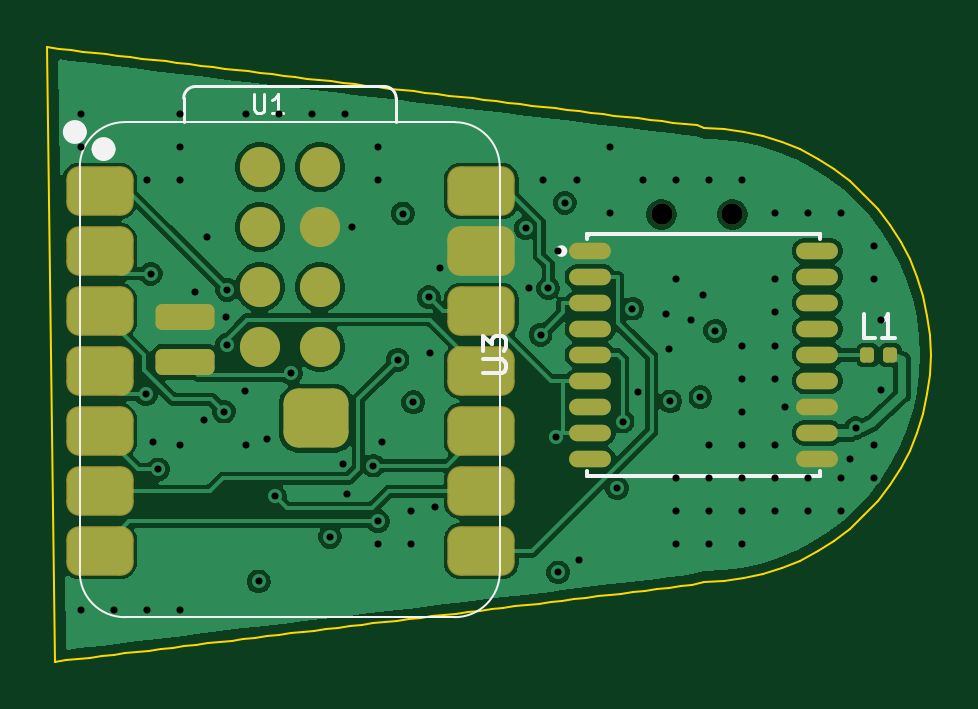
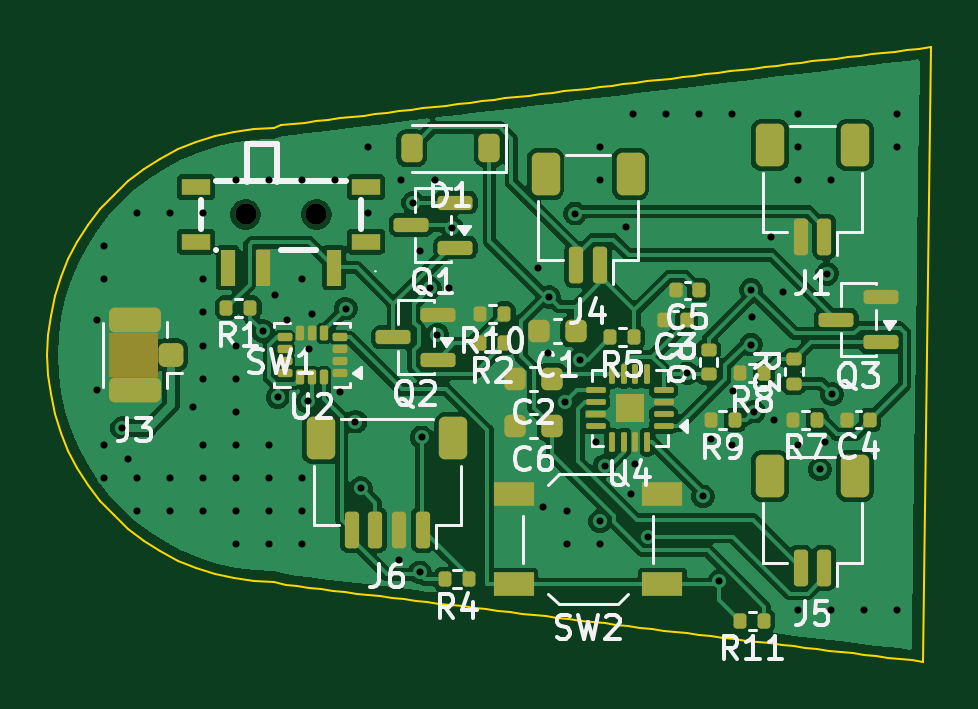
Circuit board: 10 layer files. Board 37.4 x 26.0 mm.
- bottom_copper: wherewatch-carrier-B_Cu.gbl (92925 bytes)
- bottom_mask: wherewatch-carrier-B_Mask.gbs (5922 bytes)
- paste: wherewatch-carrier-B_Paste.gbp (5856 bytes)
- bottom_silk: wherewatch-carrier-B_Silkscreen.gbo (39528 bytes)
- outline: wherewatch-carrier-Edge_Cuts.gm1 (3938 bytes)
- top_copper: wherewatch-carrier-F_Cu.gtl (66944 bytes)
- top_mask: wherewatch-carrier-F_Mask.gts (2626 bytes)
- paste: wherewatch-carrier-F_Paste.gtp (2535 bytes)
- top_silk: wherewatch-carrier-F_Silkscreen.gto (4311 bytes)
- drill: wherewatch-carrier.drl (1837 bytes)

=== bottom_copper: wherewatch-carrier-B_Cu.gbl (92925 bytes, source omitted) ===
=== bottom_mask: wherewatch-carrier-B_Mask.gbs (5922 bytes, source omitted) ===
=== paste: wherewatch-carrier-B_Paste.gbp ===
%TF.GenerationSoftware,KiCad,Pcbnew,10.0.6*%
%TF.CreationDate,2026-09-21T08:27:50+02:00*%
%TF.ProjectId,wherewatch-carrier,77686572-6577-4617-9463-682d63617272,rev?*%
%TF.SameCoordinates,Original*%
%TF.FileFunction,Paste,Bot*%
%TF.FilePolarity,Positive*%
%FSLAX46Y46*%
G04 Gerber Fmt 4.6, Leading zero omitted, Abs format (unit mm)*
G04 Created by KiCad (PCBNEW 10.0.6) date 2026-09-21 08:27:50*
%MOMM*%
%LPD*%
G01*
G04 APERTURE LIST*
G04 Aperture macros list*
%AMRoundRect*
0 Rectangle with rounded corners*
0 $1 Rounding radius*
0 $2 $3 $4 $5 $6 $7 $8 $9 X,Y pos of 4 corners*
0 Add a 4 corners polygon primitive as box body*
4,1,4,$2,$3,$4,$5,$6,$7,$8,$9,$2,$3,0*
0 Add four circle primitives for the rounded corners*
1,1,$1+$1,$2,$3*
1,1,$1+$1,$4,$5*
1,1,$1+$1,$6,$7*
1,1,$1+$1,$8,$9*
0 Add four rect primitives between the rounded corners*
20,1,$1+$1,$2,$3,$4,$5,0*
20,1,$1+$1,$4,$5,$6,$7,0*
20,1,$1+$1,$6,$7,$8,$9,0*
20,1,$1+$1,$8,$9,$2,$3,0*%
G04 Aperture macros list end*
%ADD10RoundRect,0.135000X0.185000X-0.135000X0.185000X0.135000X-0.185000X0.135000X-0.185000X-0.135000X0*%
%ADD11RoundRect,0.135000X-0.135000X-0.185000X0.135000X-0.185000X0.135000X0.185000X-0.135000X0.185000X0*%
%ADD12RoundRect,0.150000X-0.150000X-0.625000X0.150000X-0.625000X0.150000X0.625000X-0.150000X0.625000X0*%
%ADD13RoundRect,0.250000X-0.350000X-0.650000X0.350000X-0.650000X0.350000X0.650000X-0.350000X0.650000X0*%
%ADD14RoundRect,0.140000X-0.140000X-0.170000X0.140000X-0.170000X0.140000X0.170000X-0.140000X0.170000X0*%
%ADD15RoundRect,0.225000X-0.225000X-0.250000X0.225000X-0.250000X0.225000X0.250000X-0.225000X0.250000X0*%
%ADD16RoundRect,0.150000X-0.587500X-0.150000X0.587500X-0.150000X0.587500X0.150000X-0.587500X0.150000X0*%
%ADD17RoundRect,0.125000X-0.125000X-0.125000X0.125000X-0.125000X0.125000X0.125000X-0.125000X0.125000X0*%
%ADD18RoundRect,0.062500X-0.350000X-0.062500X0.350000X-0.062500X0.350000X0.062500X-0.350000X0.062500X0*%
%ADD19RoundRect,0.062500X-0.062500X-0.350000X0.062500X-0.350000X0.062500X0.350000X-0.062500X0.350000X0*%
%ADD20RoundRect,0.087500X-0.225000X-0.087500X0.225000X-0.087500X0.225000X0.087500X-0.225000X0.087500X0*%
%ADD21RoundRect,0.087500X-0.087500X-0.225000X0.087500X-0.225000X0.087500X0.225000X-0.087500X0.225000X0*%
%ADD22RoundRect,0.250000X-0.275000X-0.250000X0.275000X-0.250000X0.275000X0.250000X-0.275000X0.250000X0*%
%ADD23RoundRect,0.250000X-0.850000X-0.275000X0.850000X-0.275000X0.850000X0.275000X-0.850000X0.275000X0*%
%ADD24RoundRect,0.225000X-0.225000X-0.375000X0.225000X-0.375000X0.225000X0.375000X-0.225000X0.375000X0*%
%ADD25R,1.700000X1.000000*%
%ADD26R,0.600000X1.524000*%
%ADD27R,1.200000X0.700000*%
G04 APERTURE END LIST*
D10*
%TO.C,R6*%
X23600000Y-810000D03*
X23600000Y210000D03*
%TD*%
D11*
%TO.C,R4*%
X33740000Y-9500000D03*
X34760000Y-9500000D03*
%TD*%
D12*
%TO.C,J5*%
X18700000Y-9000000D03*
X19700000Y-9000000D03*
D13*
X17400000Y-5125000D03*
X21000000Y-5125000D03*
%TD*%
D14*
%TO.C,C5*%
X24020000Y2750000D03*
X24980000Y2750000D03*
%TD*%
D11*
%TO.C,R1*%
X42990000Y2000000D03*
X44010000Y2000000D03*
%TD*%
D15*
%TO.C,C2*%
X30225000Y-1000000D03*
X31775000Y-1000000D03*
%TD*%
D11*
%TO.C,R7*%
X18990000Y-2750000D03*
X20010000Y-2750000D03*
%TD*%
%TO.C,R2*%
X32240000Y500000D03*
X33260000Y500000D03*
%TD*%
D16*
%TO.C,Q2*%
X35062500Y-200000D03*
X35062500Y1700000D03*
X36937500Y750000D03*
%TD*%
D15*
%TO.C,C6*%
X30225000Y-3000000D03*
X31775000Y-3000000D03*
%TD*%
D17*
%TO.C,U4*%
X26632500Y-1940000D03*
X26632500Y-2560000D03*
X27252500Y-1940000D03*
X27252500Y-2560000D03*
D18*
X25505000Y-3000000D03*
X25505000Y-2500000D03*
X25505000Y-2000000D03*
X25505000Y-1500000D03*
D19*
X26192500Y-812500D03*
X26692500Y-812500D03*
X27192500Y-812500D03*
X27692500Y-812500D03*
D18*
X28380000Y-1500000D03*
X28380000Y-2000000D03*
X28380000Y-2500000D03*
X28380000Y-3000000D03*
D19*
X27692500Y-3687500D03*
X27192500Y-3687500D03*
X26692500Y-3687500D03*
X26192500Y-3687500D03*
%TD*%
D11*
%TO.C,R8*%
X21240000Y-750000D03*
X22260000Y-750000D03*
%TD*%
D12*
%TO.C,J4*%
X28200000Y3800000D03*
X29200000Y3800000D03*
D13*
X26900000Y7675000D03*
X30500000Y7675000D03*
%TD*%
D20*
%TO.C,U2*%
X39215000Y-750000D03*
X39215000Y-250000D03*
X39215000Y250000D03*
X39215000Y750000D03*
D21*
X39877500Y912500D03*
X40377500Y912500D03*
X40877500Y912500D03*
D20*
X41540000Y750000D03*
X41540000Y250000D03*
X41540000Y-250000D03*
X41540000Y-750000D03*
D21*
X40877500Y-912500D03*
X40377500Y-912500D03*
X39877500Y-912500D03*
%TD*%
D16*
%TO.C,Q1*%
X34312500Y4550000D03*
X34312500Y6450000D03*
X36187500Y5500000D03*
%TD*%
D22*
%TO.C,J3*%
X46350000Y0D03*
D23*
X47875000Y1475000D03*
X47875000Y-1475000D03*
%TD*%
D11*
%TO.C,R9*%
X22490000Y-2750000D03*
X23510000Y-2750000D03*
%TD*%
D16*
%TO.C,Q3*%
X16312500Y550000D03*
X16312500Y2450000D03*
X18187500Y1500000D03*
%TD*%
D11*
%TO.C,R5*%
X26740000Y750000D03*
X27760000Y750000D03*
%TD*%
%TO.C,R11*%
X21240000Y-11250000D03*
X22260000Y-11250000D03*
%TD*%
D15*
%TO.C,C1*%
X29225000Y1000000D03*
X30775000Y1000000D03*
%TD*%
D14*
%TO.C,C4*%
X16770000Y-2750000D03*
X17730000Y-2750000D03*
%TD*%
D11*
%TO.C,R10*%
X32240000Y1750000D03*
X33260000Y1750000D03*
%TD*%
D24*
%TO.C,D1*%
X32872500Y8750000D03*
X36172500Y8750000D03*
%TD*%
D12*
%TO.C,J1*%
X18700000Y5000000D03*
X19700000Y5000000D03*
D13*
X17400000Y8875000D03*
X21000000Y8875000D03*
%TD*%
D25*
%TO.C,SW2*%
X25550000Y-9700000D03*
X31850000Y-9700000D03*
X25550000Y-5900000D03*
X31850000Y-5900000D03*
%TD*%
D12*
%TO.C,J6*%
X35700000Y-7400000D03*
X36700000Y-7400000D03*
X37700000Y-7400000D03*
X38700000Y-7400000D03*
D13*
X34400000Y-3525000D03*
X40000000Y-3525000D03*
%TD*%
D14*
%TO.C,C3*%
X24520000Y1500000D03*
X25480000Y1500000D03*
%TD*%
D10*
%TO.C,R3*%
X20000000Y-1210000D03*
X20000000Y-190000D03*
%TD*%
D26*
%TO.C,SW1*%
X39450000Y3703500D03*
X42450000Y3703500D03*
X43950000Y3703500D03*
D27*
X38100000Y7103500D03*
X38100000Y4803500D03*
X45300000Y7103500D03*
X45300000Y4803500D03*
%TD*%
M02*

=== bottom_silk: wherewatch-carrier-B_Silkscreen.gbo (39528 bytes, source omitted) ===
=== outline: wherewatch-carrier-Edge_Cuts.gm1 ===
%TF.GenerationSoftware,KiCad,Pcbnew,10.0.6*%
%TF.CreationDate,2026-09-21T08:27:50+02:00*%
%TF.ProjectId,wherewatch-carrier,77686572-6577-4617-9463-682d63617272,rev?*%
%TF.SameCoordinates,Original*%
%TF.FileFunction,Profile,NP*%
%FSLAX46Y46*%
G04 Gerber Fmt 4.6, Leading zero omitted, Abs format (unit mm)*
G04 Created by KiCad (PCBNEW 10.0.6) date 2026-09-21 08:27:50*
%MOMM*%
%LPD*%
G01*
G04 APERTURE LIST*
%TA.AperFunction,Profile*%
%ADD10C,0.100000*%
%TD*%
G04 APERTURE END LIST*
D10*
X14200000Y13027739D02*
X14700000Y12967519D01*
X15200000Y12907299D01*
X15700000Y12847079D01*
X16200000Y12786858D01*
X16700000Y12726638D01*
X17200000Y12666418D01*
X17700000Y12606198D01*
X18200000Y12545978D01*
X18700000Y12485757D01*
X19200000Y12425537D01*
X19700000Y12365317D01*
X20200000Y12305097D01*
X20700000Y12244876D01*
X21200000Y12184656D01*
X21700000Y12124436D01*
X22200000Y12064216D01*
X22700000Y12003995D01*
X23200000Y11943775D01*
X23700000Y11883555D01*
X24200000Y11823335D01*
X24700000Y11763115D01*
X25200000Y11702894D01*
X25700000Y11642674D01*
X26200000Y11582454D01*
X26700000Y11522234D01*
X27200000Y11462013D01*
X27700000Y11401793D01*
X28200000Y11341573D01*
X28700000Y11281353D01*
X29200000Y11221133D01*
X29700000Y11160912D01*
X30200000Y11100692D01*
X30700000Y11040472D01*
X31200000Y10980252D01*
X31700000Y10920031D01*
X32200000Y10859811D01*
X32700000Y10799591D01*
X33200000Y10739371D01*
X33700000Y10679150D01*
X34200000Y10618930D01*
X34700000Y10558710D01*
X35200000Y10498490D01*
X35700000Y10438270D01*
X36200000Y10378049D01*
X36700000Y10317829D01*
X37200000Y10257609D01*
X37700000Y10197389D01*
X38200000Y10137168D01*
X38700000Y10076948D01*
X39200000Y10016728D01*
X39700000Y9956508D01*
X40200000Y9896288D01*
X40700000Y9836067D01*
X41200000Y9775847D01*
X41700000Y9715627D01*
X42000000Y9600000D01*
X42836695Y9563469D01*
X43667022Y9454154D01*
X44484662Y9272887D01*
X45283393Y9021049D01*
X46057135Y8700554D01*
X46800000Y8313843D01*
X47506333Y7863859D01*
X48170761Y7354026D01*
X48788225Y6788225D01*
X49354026Y6170761D01*
X49863859Y5506333D01*
X50313843Y4799999D01*
X50700554Y4057135D01*
X51021049Y3283393D01*
X51272887Y2484662D01*
X51454154Y1667022D01*
X51563469Y836695D01*
X51600000Y0D01*
X51563469Y-836695D01*
X51454154Y-1667022D01*
X51272887Y-2484662D01*
X51021049Y-3283393D01*
X50700554Y-4057135D01*
X50313843Y-4799999D01*
X49863859Y-5506333D01*
X49354026Y-6170761D01*
X48788225Y-6788225D01*
X48170761Y-7354026D01*
X47506333Y-7863859D01*
X46800000Y-8313843D01*
X46057135Y-8700554D01*
X45283393Y-9021049D01*
X44484662Y-9272887D01*
X43667022Y-9454154D01*
X42836695Y-9563469D01*
X42000000Y-9600000D01*
X41500000Y-9739715D01*
X41000000Y-9799935D01*
X40500000Y-9860155D01*
X40000000Y-9920376D01*
X39500000Y-9980596D01*
X39000000Y-10040816D01*
X38500000Y-10101036D01*
X38000000Y-10161257D01*
X37500000Y-10221477D01*
X37000000Y-10281697D01*
X36500000Y-10341917D01*
X36000000Y-10402137D01*
X35500000Y-10462358D01*
X35000000Y-10522578D01*
X34500000Y-10582798D01*
X34000000Y-10643018D01*
X33500000Y-10703239D01*
X33000000Y-10763459D01*
X32500000Y-10823679D01*
X32000000Y-10883899D01*
X31500000Y-10944119D01*
X31000000Y-11004340D01*
X30500000Y-11064560D01*
X30000000Y-11124780D01*
X29500000Y-11185000D01*
X29000000Y-11245221D01*
X28500000Y-11305441D01*
X28000000Y-11365661D01*
X27500000Y-11425881D01*
X27000000Y-11486102D01*
X26500000Y-11546322D01*
X26000000Y-11606542D01*
X25500000Y-11666762D01*
X25000000Y-11726982D01*
X24500000Y-11787203D01*
X24000000Y-11847423D01*
X23500000Y-11907643D01*
X23000000Y-11967863D01*
X22500000Y-12028084D01*
X22000000Y-12088304D01*
X21500000Y-12148524D01*
X21000000Y-12208744D01*
X20500000Y-12268964D01*
X20000000Y-12329185D01*
X19500000Y-12389405D01*
X19000000Y-12449625D01*
X18500000Y-12509845D01*
X18000000Y-12570066D01*
X17500000Y-12630286D01*
X17000000Y-12690506D01*
X16500000Y-12750726D01*
X16000000Y-12810947D01*
X15500000Y-12871167D01*
X15000000Y-12931387D01*
X14500000Y-12991607D01*
X14200000Y13027739D01*
M02*

=== top_copper: wherewatch-carrier-F_Cu.gtl (66944 bytes, source omitted) ===
=== top_mask: wherewatch-carrier-F_Mask.gts (2626 bytes, source withheld) ===
=== paste: wherewatch-carrier-F_Paste.gtp (2535 bytes, source withheld) ===
=== top_silk: wherewatch-carrier-F_Silkscreen.gto ===
%TF.GenerationSoftware,KiCad,Pcbnew,10.0.6*%
%TF.CreationDate,2026-09-21T08:27:50+02:00*%
%TF.ProjectId,wherewatch-carrier,77686572-6577-4617-9463-682d63617272,rev?*%
%TF.SameCoordinates,Original*%
%TF.FileFunction,Legend,Top*%
%TF.FilePolarity,Positive*%
%FSLAX46Y46*%
G04 Gerber Fmt 4.6, Leading zero omitted, Abs format (unit mm)*
G04 Created by KiCad (PCBNEW 10.0.6) date 2026-09-21 08:27:50*
%MOMM*%
%LPD*%
G01*
G04 APERTURE LIST*
%ADD10C,0.106680*%
%ADD11C,0.150000*%
%ADD12C,0.100000*%
%ADD13C,0.127000*%
%ADD14C,0.504000*%
%ADD15C,0.250000*%
%ADD16C,0.060000*%
G04 APERTURE END LIST*
D10*
X22937950Y11039408D02*
X22937950Y10406102D01*
X22937950Y10406102D02*
X22975204Y10331595D01*
X22975204Y10331595D02*
X23012457Y10294342D01*
X23012457Y10294342D02*
X23086964Y10257088D01*
X23086964Y10257088D02*
X23235977Y10257088D01*
X23235977Y10257088D02*
X23310484Y10294342D01*
X23310484Y10294342D02*
X23347737Y10331595D01*
X23347737Y10331595D02*
X23384990Y10406102D01*
X23384990Y10406102D02*
X23384990Y11039408D01*
X24167310Y10257088D02*
X23720270Y10257088D01*
X23943790Y10257088D02*
X23943790Y11039408D01*
X23943790Y11039408D02*
X23869283Y10927648D01*
X23869283Y10927648D02*
X23794777Y10853142D01*
X23794777Y10853142D02*
X23720270Y10815888D01*
D11*
X32633119Y-761904D02*
X33442642Y-761904D01*
X33442642Y-761904D02*
X33537880Y-714285D01*
X33537880Y-714285D02*
X33585500Y-666666D01*
X33585500Y-666666D02*
X33633119Y-571428D01*
X33633119Y-571428D02*
X33633119Y-380952D01*
X33633119Y-380952D02*
X33585500Y-285714D01*
X33585500Y-285714D02*
X33537880Y-238095D01*
X33537880Y-238095D02*
X33442642Y-190476D01*
X33442642Y-190476D02*
X32633119Y-190476D01*
X32633119Y190476D02*
X32633119Y809523D01*
X32633119Y809523D02*
X33014071Y476190D01*
X33014071Y476190D02*
X33014071Y619047D01*
X33014071Y619047D02*
X33061690Y714285D01*
X33061690Y714285D02*
X33109309Y761904D01*
X33109309Y761904D02*
X33204547Y809523D01*
X33204547Y809523D02*
X33442642Y809523D01*
X33442642Y809523D02*
X33537880Y761904D01*
X33537880Y761904D02*
X33585500Y714285D01*
X33585500Y714285D02*
X33633119Y619047D01*
X33633119Y619047D02*
X33633119Y333333D01*
X33633119Y333333D02*
X33585500Y238095D01*
X33585500Y238095D02*
X33537880Y190476D01*
X49233333Y715180D02*
X48757143Y715180D01*
X48757143Y715180D02*
X48757143Y1715180D01*
X50090476Y715180D02*
X49519048Y715180D01*
X49804762Y715180D02*
X49804762Y1715180D01*
X49804762Y1715180D02*
X49709524Y1572323D01*
X49709524Y1572323D02*
X49614286Y1477085D01*
X49614286Y1477085D02*
X49519048Y1429466D01*
%TO.C,U1*%
D12*
X15569500Y-9193200D02*
X15569500Y7951800D01*
X17474500Y-11098200D02*
X31444500Y-11098200D01*
D13*
X19964500Y9856800D02*
X19968228Y10867072D01*
X20468228Y11366800D02*
X28463500Y11366800D01*
X28963500Y10866800D02*
X28963500Y9856800D01*
D12*
X31444500Y9856800D02*
X17474500Y9856800D01*
X33349500Y-9193200D02*
X33349500Y7951800D01*
X15569500Y7955800D02*
G75*
G02*
X17474500Y9860800I1905001J-1D01*
G01*
X17474500Y-11098200D02*
G75*
G02*
X15569500Y-9193200I0J1905000D01*
G01*
D13*
X19968228Y10867072D02*
G75*
G02*
X20468228Y11366802I500022J-292D01*
G01*
X28463500Y11366800D02*
G75*
G02*
X28963500Y10866800I0J-500000D01*
G01*
D12*
X31444500Y9856800D02*
G75*
G02*
X33349500Y7951800I0J-1905000D01*
G01*
X33349500Y-9193200D02*
G75*
G02*
X31444500Y-11098200I-1905000J0D01*
G01*
D14*
X15611500Y9440800D02*
G75*
G02*
X15107500Y9440800I-252000J0D01*
G01*
X15107500Y9440800D02*
G75*
G02*
X15611500Y9440800I252000J0D01*
G01*
X16828500Y8717800D02*
G75*
G02*
X16324500Y8717800I-252000J0D01*
G01*
X16324500Y8717800D02*
G75*
G02*
X16828500Y8717800I252000J0D01*
G01*
%TO.C,U3*%
D11*
X37059300Y5130000D02*
X37059300Y5130000D01*
X37059300Y5130000D02*
X46919300Y5130000D01*
X37059300Y4900000D02*
X37059300Y5130000D01*
X37059300Y-4900000D02*
X37059300Y-5130000D01*
X37059300Y-5130000D02*
X37059300Y-5130000D01*
X37059300Y-5130000D02*
X46919300Y-5130000D01*
X46919300Y5130000D02*
X46919300Y5130000D01*
X46919300Y5130000D02*
X46919300Y4900000D01*
X46919300Y-5130000D02*
X46919300Y-4900000D01*
X46919300Y-5130000D02*
X46919300Y-5130000D01*
D15*
X36079300Y4400000D02*
G75*
G02*
X35839300Y4400000I-120000J0D01*
G01*
X35839300Y4400000D02*
G75*
G02*
X36079300Y4400000I120000J0D01*
G01*
D16*
X37169300Y5050000D02*
G75*
G02*
X37109300Y5050000I-30000J0D01*
G01*
X37109300Y5050000D02*
G75*
G02*
X37169300Y5050000I30000J0D01*
G01*
%TD*%
M02*

=== drill: wherewatch-carrier.drl ===
M48
; DRILL file KiCad 10.0.6 date 2026-09-21T08:27:50
; FORMAT={-:-/ absolute / metric / decimal}
; #@! TF.CreationDate,2026-09-21T08:27:50+02:00
; #@! TF.GenerationSoftware,Kicad,Pcbnew,10.0.6
; #@! TF.FileFunction,MixedPlating,1,4
FMAT,2
METRIC
; #@! TA.AperFunction,Plated,PTH,ViaDrill
T1C0.300
; #@! TA.AperFunction,NonPlated,NPTH,ComponentDrill
T2C0.900
%
G90
G05
T1
X15.6Y10.2
X15.6Y8.8
X15.6Y-10.8
X17.0Y-10.8
X18.368Y-1.664
X18.4Y7.4
X18.4Y-10.8
X18.577Y3.437
X18.656Y-3.676
X18.883Y-4.84
X19.8Y10.2
X19.8Y8.8
X19.8Y7.4
X19.8Y-3.8
X19.8Y-10.8
X20.43Y2.653
X20.83Y-2.75
X20.975Y5.0
X21.675Y-2.399
X21.764Y1.607
X21.802Y2.76
X21.802Y0.439
X22.574Y-1.508
X22.6Y10.2
X22.6Y-3.8
X23.144Y-9.582
X23.51Y-3.57
X23.833Y-5.989
X24.0Y10.2
X24.505Y-0.777
X25.4Y10.2
X26.162Y-7.693
X26.692Y-4.6
X26.8Y10.2
X26.9Y-5.9
X27.079Y5.412
X27.988Y-4.683
X28.193Y-7.045
X28.2Y8.8
X28.2Y7.4
X28.2Y-8.0
X28.38Y-3.692
X29.025Y-0.206
X29.249Y5.99
X29.6Y-6.6
X29.6Y-8.0
X29.687Y-2.003
X30.345Y2.45
X30.402Y0.099
X30.603Y-6.417
X30.837Y3.682
X34.45Y5.374
X34.589Y2.843
X35.075Y0.859
X35.2Y7.4
X35.399Y2.829
X35.733Y-3.488
X35.793Y4.4
X35.822Y-9.204
X36.104Y6.444
X36.6Y7.4
X36.7Y-8.675
X38.0Y8.8
X38.0Y6.0
X38.316Y-5.641
X38.545Y-2.817
X38.96Y1.962
X39.215Y-1.562
X39.4Y7.4
X40.377Y1.725
X40.527Y0.25
X40.575Y-1.961
X40.8Y7.4
X40.8Y3.2
X40.8Y-5.2
X40.8Y-6.6
X40.8Y-8.0
X41.452Y1.487
X41.84Y-1.784
X41.967Y2.538
X42.2Y7.4
X42.2Y-3.8
X42.2Y-5.2
X42.2Y-6.6
X42.2Y-8.0
X42.473Y1.028
X43.6Y7.4
X43.6Y0.4
X43.6Y-1.0
X43.6Y-2.4
X43.6Y-3.8
X43.6Y-5.2
X43.6Y-6.6
X43.6Y-8.0
X45.0Y6.0
X45.0Y3.2
X45.0Y1.8
X45.0Y0.4
X45.0Y-1.0
X45.0Y-3.8
X45.0Y-5.2
X45.0Y-6.6
X45.413Y-2.2
X46.4Y6.0
X46.4Y-5.2
X46.4Y-6.6
X47.8Y6.0
X47.8Y-5.2
X47.8Y-6.6
X48.186Y-4.4
X48.425Y-3.091
X49.2Y4.6
X49.2Y3.2
X49.2Y-3.8
X49.2Y-5.2
X49.475Y1.475
X49.475Y-1.475
T2
X40.2Y5.954
X43.2Y5.954
M30
